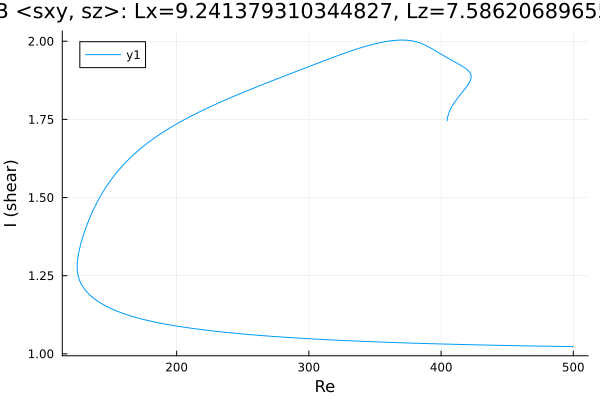

Values plotted in this chart, from the file beside it:
Re, shear
500.0, 1.023
499.7, 1.023
498.3, 1.023
496.9, 1.023
495.4, 1.023
494, 1.024
492.6, 1.024
491.2, 1.024
489.8, 1.024
488.4, 1.024
487, 1.024
485.5, 1.024
484.1, 1.024
482.7, 1.024
481.3, 1.024
479.9, 1.024
478.5, 1.025
477.1, 1.025
475.6, 1.025
474.2, 1.025
472.8, 1.025
471.4, 1.025
470, 1.025
468.6, 1.025
467.2, 1.025
465.7, 1.025
464.3, 1.026
462.9, 1.026
461.5, 1.026
460.1, 1.026
458.7, 1.026
457.3, 1.026
455.8, 1.026
454.4, 1.026
453, 1.026
451.6, 1.027
450.2, 1.027
448.8, 1.027
447.4, 1.027
445.9, 1.027
444.5, 1.027
443.1, 1.027
441.7, 1.027
440.3, 1.028
438.9, 1.028
437.5, 1.028
436, 1.028
434.6, 1.028
433.2, 1.028
431.8, 1.028
430.4, 1.028
429, 1.029
427.6, 1.029
426.2, 1.029
424.7, 1.029
423.3, 1.029
421.9, 1.029
420.5, 1.029
419.1, 1.03
417.7, 1.03
... 556 more rows
